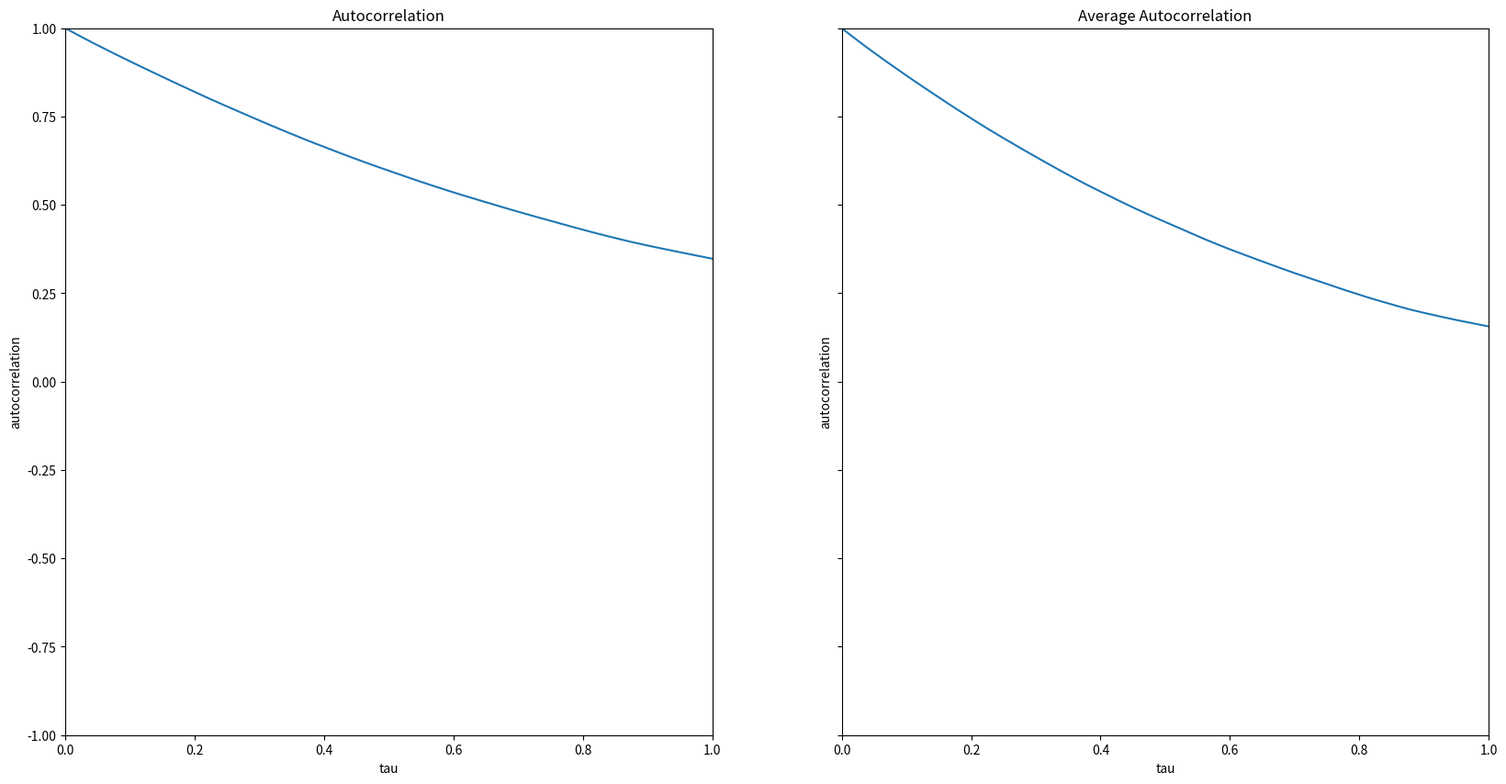
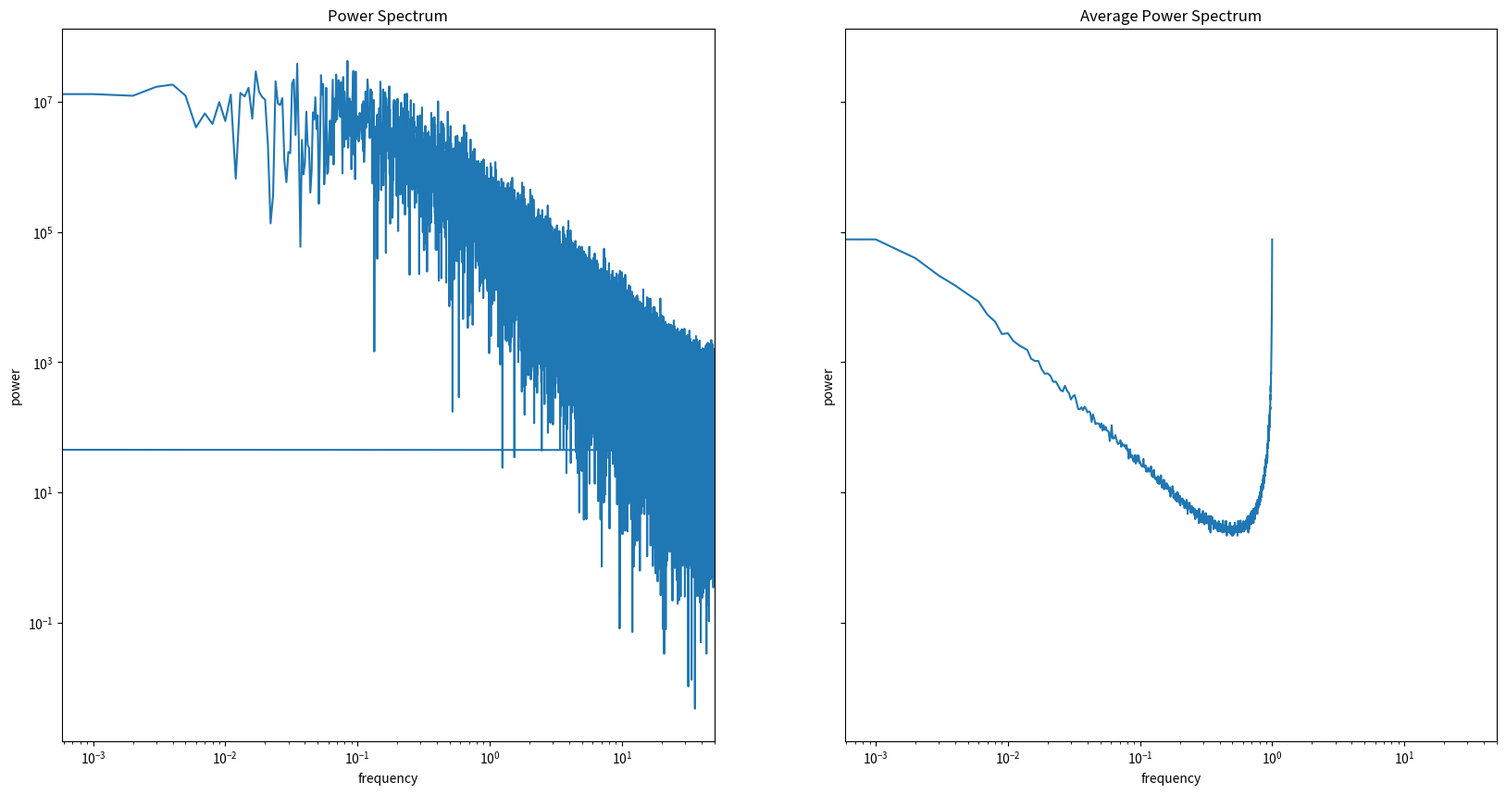

Source code (Python) for these figures, in order:
import numpy as np
## Import plotting library
import matplotlib.pyplot as plt

## function to generate an OU process
def OU_process(tau, sigma, dt, N):
    ## tau is the timescale of the process
    ## sigma is the standard deviation of the process
    ## dt is the timestep
    ## N is the number of timesteps
    ## returns an array of length N
    ## initialize array
    x = np.zeros(N)
    ## set first entry to 0
    x[0] = 0
    ## loop through the rest of the entries
    for i in range(1, N):
        ## set the entry to the previous entry minus the previous entry divided by tau times dt plus a random number drawn from a normal distribution with mean 0 and standard deviation sigma * sqrt(dt)
        x[i] = x[i-1] - x[i-1] / tau * dt + np.random.normal(0, sigma * np.sqrt(dt))
    ## return the array
    return x

## Compute autocorrelation
def compute_autocorr(x):
    ## Compute mean
    mean = np.mean(x)
    ## Compute autocorrelation
    autocorr = np.zeros(len(x))
    for i in range(len(x)):
        autocorr[i] = np.mean((x[:len(x)-i]-mean)*(x[i:]-mean))
    autocorr /= np.mean((x-mean)**2)
    return autocorr

## Segment x into segments of length L, compute autocorrelation for each segment, and average the autocorrelations
def compute_avg_autocorr(x, L):
    ## Compute number of segments
    nsegments = int(len(x) / L)
    ## Initialize array of autocorrelations
    autocorrs = np.zeros((nsegments, L))
    ## Loop through segments
    for i in range(nsegments):
        ## Get segment
        segment = x[i*L:(i+1)*L]
        ## Compute autocorrelation
        autocorrs[i] = compute_autocorr(segment)
    ## Average autocorrelations
    avg_autocorr = np.mean(autocorrs, axis=0)
    return avg_autocorr

## Plot both estimates of autocorrelation on the same plot
def plot_autocorrs(x, L, tau, sigma, dt, N):
    ## Compute autocorrelation
    autocorr = compute_autocorr(x)
    ## Compute average autocorrelation
    avg_autocorr = compute_avg_autocorr(x, L)
    ## Plot autocorrelations
    fig, axes = plt.subplots(1, 2, sharex=True, sharey=True, figsize=(10*2, 10))
    axes[0].plot(np.arange(len(autocorr)) * dt, autocorr)
    axes[0].set_xlabel('tau')
    axes[0].set_ylabel('autocorrelation')
    axes[0].set_xlim([0, tau])
    axes[0].set_ylim([-1, 1])
    axes[0].set_title('Autocorrelation')
    axes[1].plot(np.arange(len(avg_autocorr)) * dt, avg_autocorr)
    axes[1].set_xlabel('tau')
    axes[1].set_ylabel('autocorrelation')
    axes[1].set_xlim([0, tau])
    axes[1].set_ylim([-1, 1])
    axes[1].set_title('Average Autocorrelation')
    plt.savefig('autocorrelation.png')
    plt.close()


## Plot the power spectrum of the OU process on a log log plot in both ways (raw, and then by averaging the power spectrum of segments of length L)
def plot_power_spectrum(x, dt, N):
    ## Compute power spectrum
    power_spectrum = np.abs(np.fft.fft(x))**2
    ## Compute frequencies
    freqs = np.fft.fftfreq(len(x), dt)
    ## Plot power spectrum
    fig, axes = plt.subplots(1, 2, sharex=True, sharey=True, figsize=(10*2, 10))
    axes[0].loglog(freqs, power_spectrum)
    axes[0].set_xlabel('frequency')
    axes[0].set_ylabel('power')
    axes[0].set_xlim([0, 1/dt/2])
    axes[0].set_title('Power Spectrum')
    ## Compute average power spectrum
    L = 1000
    nsegments = int(len(x) / L)
    power_spectrums = np.zeros((nsegments, L))
    for i in range(nsegments):
        segment = x[i*L:(i+1)*L]
        power_spectrums[i] = np.abs(np.fft.fft(segment))**2
    avg_power_spectrum = np.mean(power_spectrums, axis=0)
    ## Plot average power spectrum
    axes[1].loglog(freqs[:L], avg_power_spectrum)
    axes[1].set_xlabel('frequency')
    axes[1].set_ylabel('power')
    axes[1].set_xlim([0, 1/dt/2])
    axes[1].set_title('Average Power Spectrum')
    plt.savefig('power_spectrum.png')
    plt.close()

if __name__ == '__main__':

    ## Set random seed
    np.random.seed(0)
    ## Set parameters
    tau = 1
    sigma = 1
    dt = 0.01
    N = 100000
    L = 1000
    ## Generate OU process
    x = OU_process(tau, sigma, dt, N)
    ## Plot autocorrelations
    plot_autocorrs(x, L, tau, sigma, dt, N)
    ## Plot power spectrum
    plot_power_spectrum(x, dt, N)
